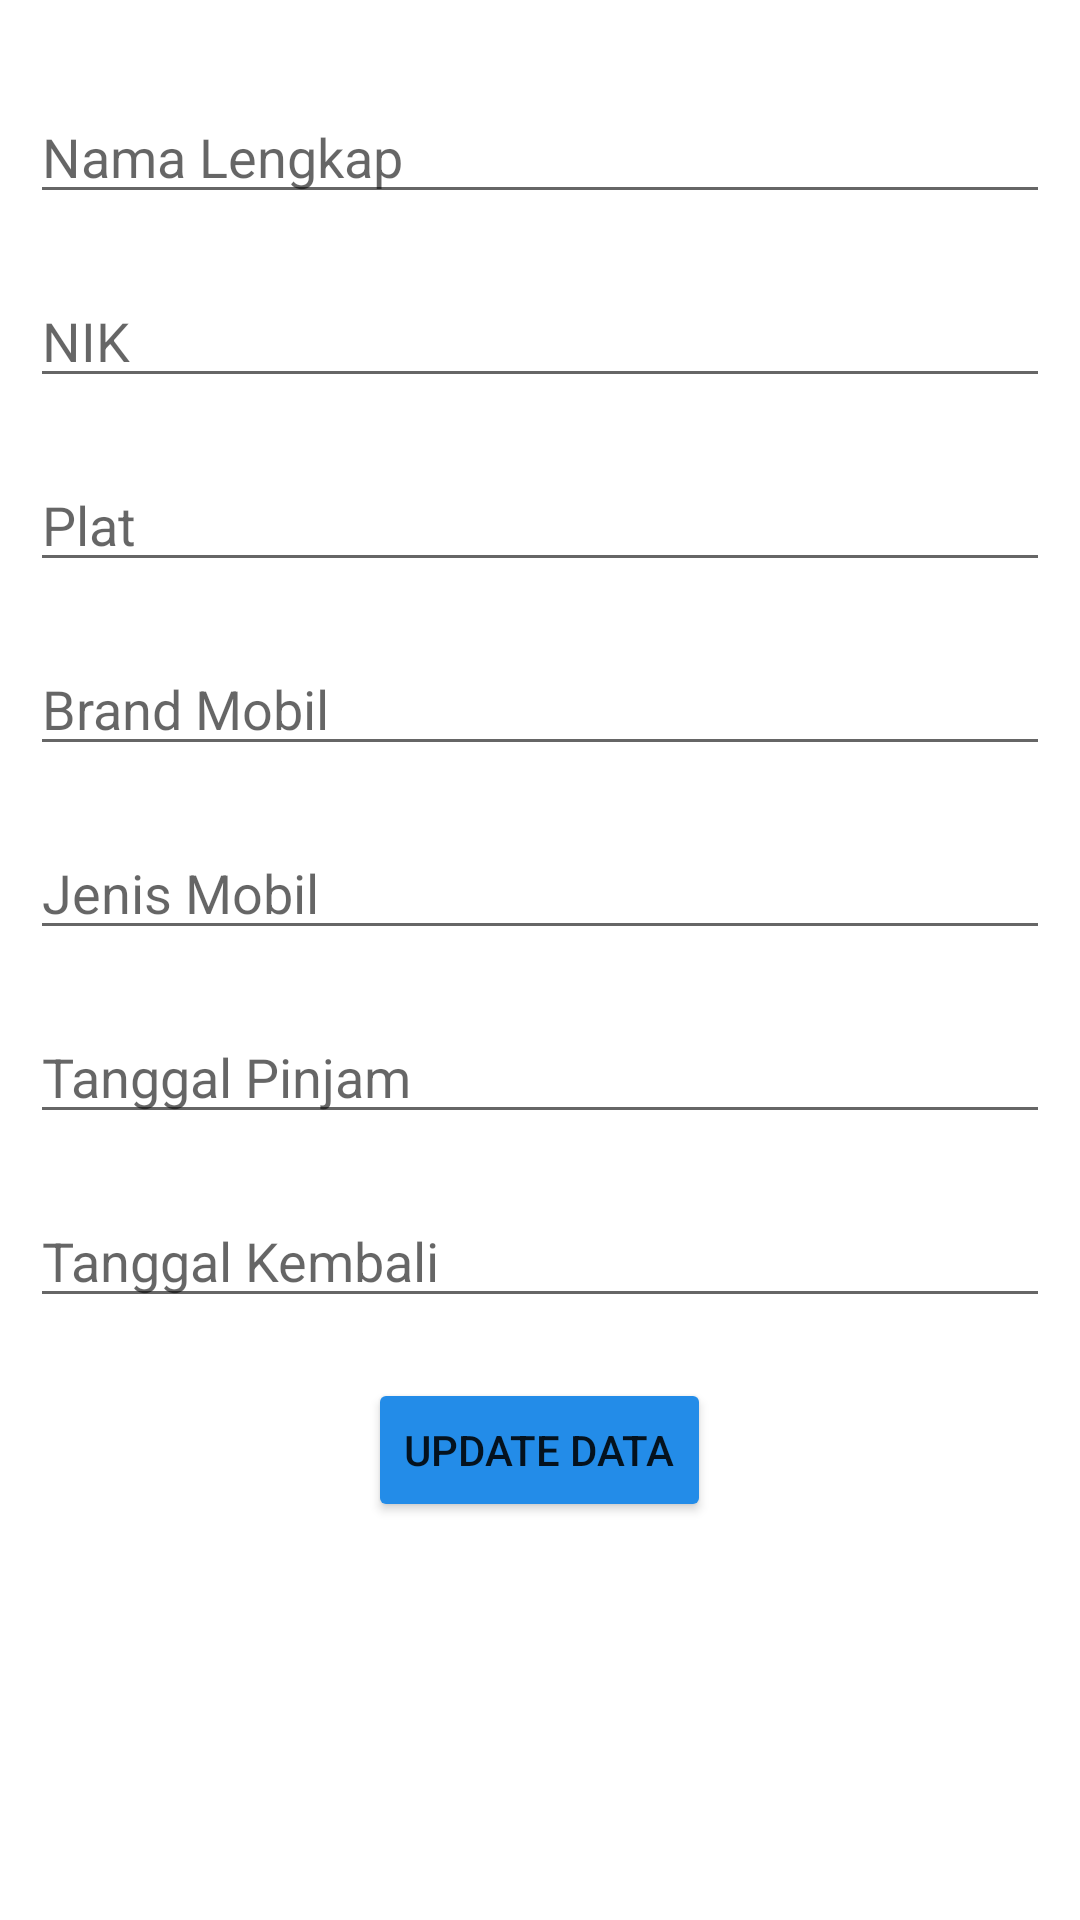

Here is an Android app screen rendered from its layout file. Give the layout XML and the strings, colors and styles it references.
<!-- AndroidManifest.xml: application theme Theme.RenMobil -->
<!-- res/layout/update_dialog.xml -->
<?xml version="1.0" encoding="utf-8"?>
<LinearLayout xmlns:android="http://schemas.android.com/apk/res/android"
    android:layout_width="match_parent"
    android:layout_height="match_parent"
    android:orientation="vertical"
    android:padding="10dp">

    <EditText
        android:id="@+id/etEmpName"
        android:layout_width="match_parent"
        android:layout_height="wrap_content"
        android:layout_marginTop="20dp"
        android:hint="Nama Lengkap"
        android:inputType="textPersonName" />

    <EditText
        android:id="@+id/etEmpAge"
        android:layout_width="match_parent"
        android:layout_height="wrap_content"
        android:layout_marginTop="20dp"
        android:ems="10"
        android:hint="NIK" />

    <EditText
        android:id="@+id/etEmpSalary"
        android:layout_width="match_parent"
        android:layout_height="wrap_content"
        android:layout_marginTop="20dp"
        android:ems="10"
        android:hint="Plat"
        android:inputType="textPersonName" />

    <EditText
        android:id="@+id/etEmpMobil"
        android:layout_width="match_parent"
        android:layout_height="wrap_content"
        android:layout_marginTop="20dp"
        android:ems="10"
        android:hint="Brand Mobil"
        android:inputType="textPersonName" />

    <EditText
        android:id="@+id/etEmpType"
        android:layout_width="match_parent"
        android:layout_height="wrap_content"
        android:layout_marginTop="20dp"
        android:ems="10"
        android:hint="Jenis Mobil"
        android:inputType="textPersonName" />

    <EditText
        android:id="@+id/etEmpTglP"
        android:layout_width="match_parent"
        android:layout_height="wrap_content"
        android:layout_marginTop="20dp"
        android:ems="10"
        android:hint="Tanggal Pinjam"
        android:inputType="textPersonName" />

    <EditText
        android:id="@+id/etEmpTglK"
        android:layout_width="match_parent"
        android:layout_height="wrap_content"
        android:layout_marginTop="20dp"
        android:ems="10"
        android:hint="Tanggal Kembali"
        android:inputType="textPersonName" />

    <Button
        android:id="@+id/btnUpdateData"
        android:layout_width="wrap_content"
        android:layout_height="wrap_content"
        android:layout_gravity="center"
        android:layout_marginTop="20dp"
        android:backgroundTint="@color/blueMuda"
        android:text="Update Data" />


</LinearLayout>
<!-- resources referenced by this layout -->
<resources>
  <color name="blueMuda">#238CE8</color>
  <style name="Theme.RenMobil" parent="Theme.MaterialComponents.DayNight.DarkActionBar">
          
          <item name="colorPrimary">@color/purple_500</item>
          <item name="colorPrimaryVariant">@color/purple_700</item>
          <item name="colorOnPrimary">@color/white</item>
          
          <item name="colorSecondary">@color/teal_200</item>
          <item name="colorSecondaryVariant">@color/teal_700</item>
          <item name="colorOnSecondary">@color/black</item>
          
          <item name="android:statusBarColor" tools:targetApi="l">?attr/colorPrimaryVariant</item>
          
      </style>
  <color name="purple_500">#FF6200EE</color>
  <color name="purple_700">#FF3700B3</color>
  <color name="white">#FFFFFFFF</color>
  <color name="teal_200">#FF03DAC5</color>
  <color name="teal_700">#FF018786</color>
  <color name="black">#FF000000</color>
</resources>
